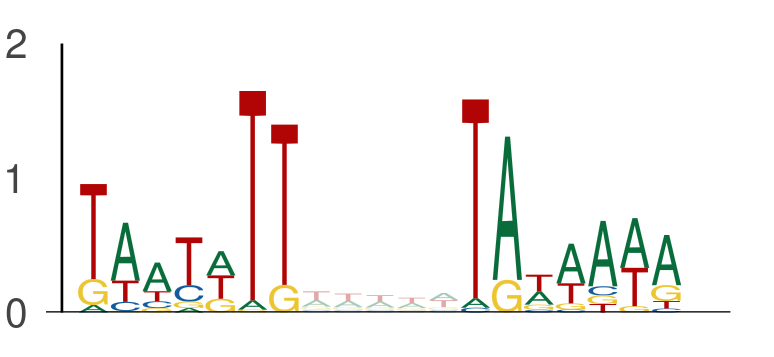

Data behind this chart, as committed beside it:
seq_index, start_position, end_position, is_reversed_complement
11949, 2, 9, 0
11949, 14, 21, 0
1702, 18, 25, 0
1702, 30, 37, 0
11250, 121, 128, 0
11250, 133, 140, 0
4356, 37, 44, 0
4356, 49, 56, 0
8551, 77, 84, 0
8551, 89, 96, 0
8551, 82, 89, 0
8551, 94, 101, 0
8551, 99, 106, 0
8551, 111, 118, 0
843, 134, 141, 0
843, 146, 153, 0
843, 72, 79, 0
843, 84, 91, 0
9328, 139, 146, 0
9328, 151, 158, 0
11024, 95, 102, 0
11024, 107, 114, 0
2919, 92, 99, 0
2919, 104, 111, 0
7437, 143, 150, 0
7437, 155, 162, 0
7559, 4, 11, 0
7559, 16, 23, 0
7559, 63, 70, 0
7559, 75, 82, 0
1895, 98, 105, 0
1895, 110, 117, 0
13270, 93, 100, 0
13270, 105, 112, 0
5400, 92, 99, 0
5400, 104, 111, 0
144, 74, 81, 0
144, 86, 93, 0
10278, 26, 33, 0
10278, 38, 45, 0
10278, 126, 133, 0
10278, 138, 145, 0
157, 3, 10, 0
157, 15, 22, 0
13555, 50, 57, 0
13555, 62, 69, 0
13555, 86, 93, 0
13555, 98, 105, 0
6542, 45, 52, 0
6542, 57, 64, 0
6542, 101, 108, 0
6542, 113, 120, 0
10838, 7, 14, 0
10838, 19, 26, 0
8494, 43, 50, 0
8494, 55, 62, 0
8494, 45, 52, 0
8494, 57, 64, 0
9937, 100, 107, 0
9937, 112, 119, 0
... 5,708 more rows
